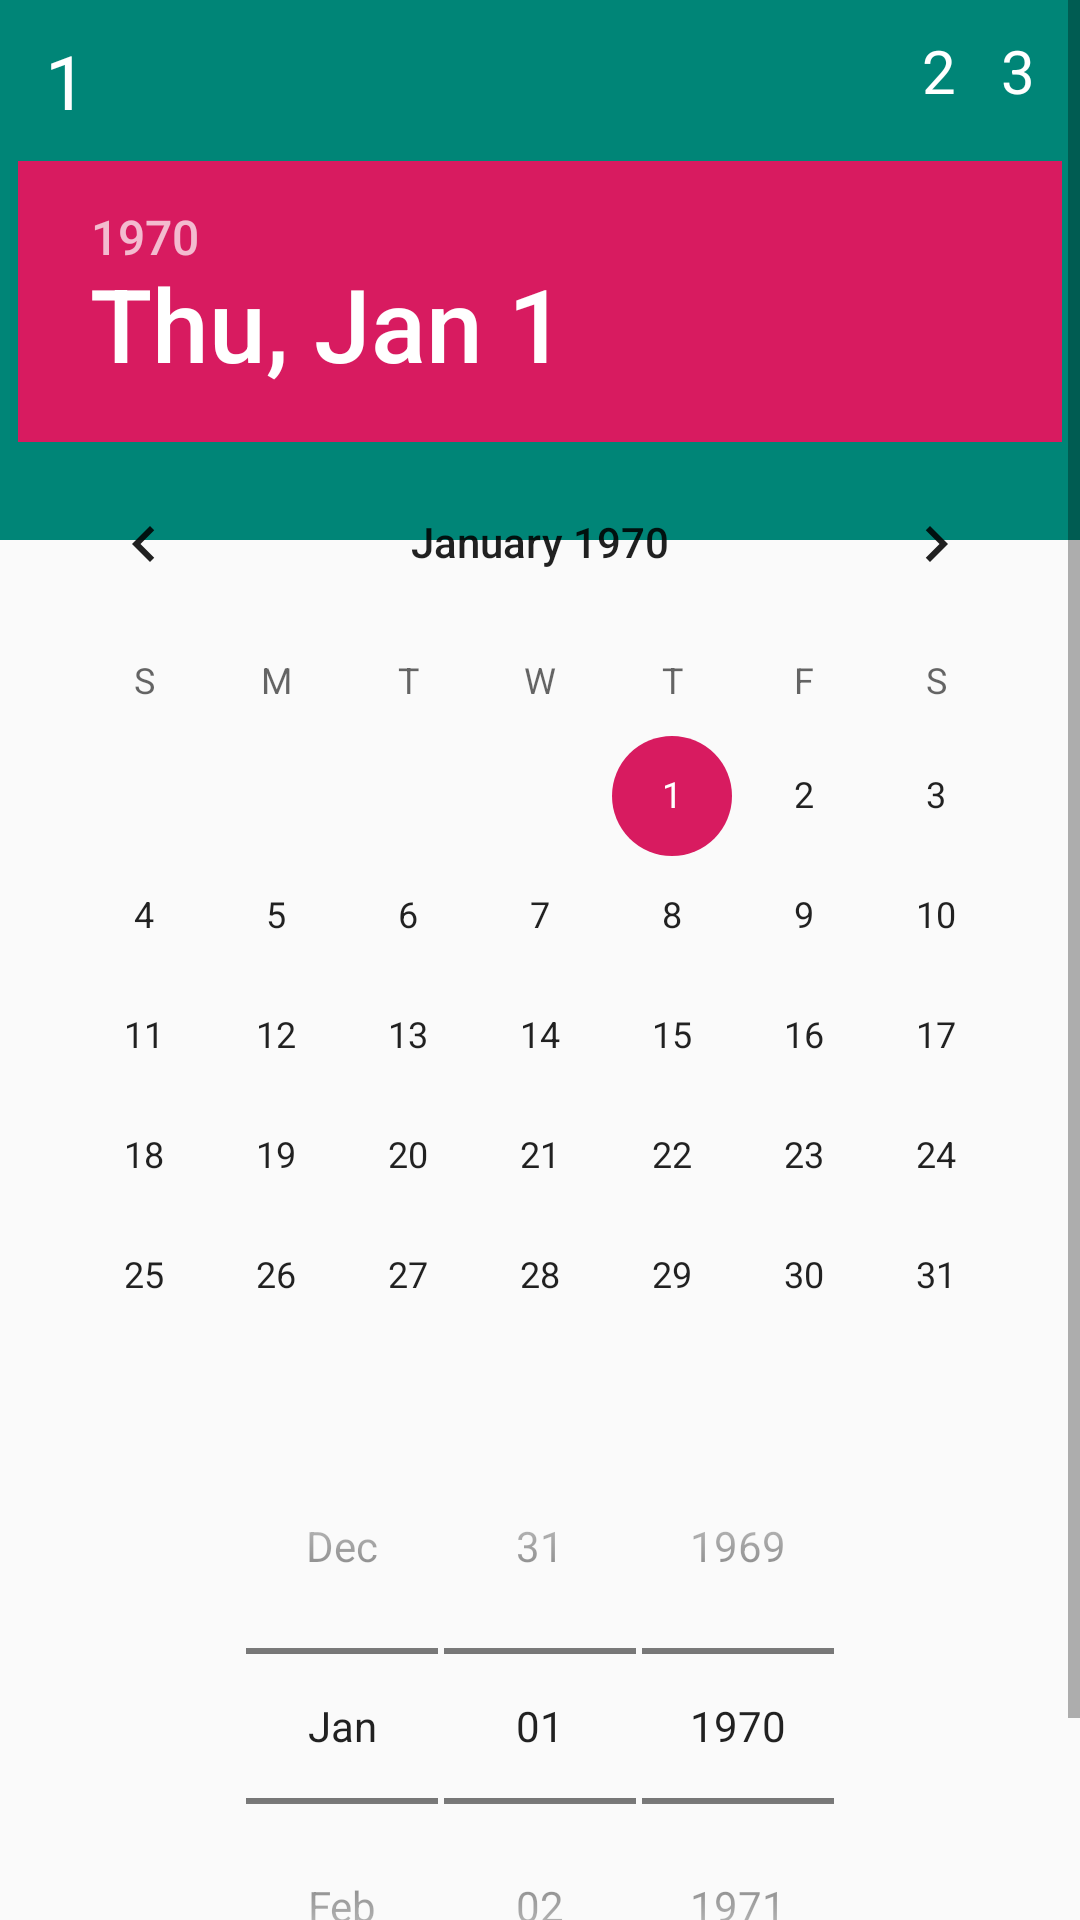

The Android layout XML behind this screen, and the referenced resources:
<!-- AndroidManifest.xml: application theme AppTheme -->
<!-- res/layout/activity_system_date_picker.xml -->
<?xml version="1.0" encoding="utf-8"?>
<ScrollView xmlns:android="http://schemas.android.com/apk/res/android"
    xmlns:tools="http://schemas.android.com/tools"
    android:layout_width="match_parent"
    android:layout_height="match_parent"
    android:orientation="vertical"
    tools:context=".MainActivity">

    <FrameLayout
        android:layout_width="match_parent"
        android:layout_height="wrap_content">

        <View
            android:id="@+id/banner_view"
            android:layout_width="match_parent"
            android:layout_height="180dp"
            android:background="@color/colorPrimary" />

        <LinearLayout
            android:layout_width="match_parent"
            android:layout_height="wrap_content"
            android:orientation="vertical">

            <RelativeLayout
                android:layout_width="match_parent"
                android:layout_height="wrap_content"
                android:layout_marginStart="15dp"
                android:layout_marginTop="10dp"
                android:layout_marginEnd="15dp"
                android:layout_marginBottom="10dp">

                <TextView
                    android:id="@+id/tv_year"
                    android:layout_width="wrap_content"
                    android:layout_height="wrap_content"
                    android:text="1"
                    android:textColor="#ffffff"
                    android:textSize="25dp" />

                <TextView
                    android:id="@+id/tv_month_and_day"
                    android:layout_width="wrap_content"
                    android:layout_height="wrap_content"
                    android:layout_marginEnd="15dp"
                    android:layout_toStartOf="@id/tv_weekday"
                    android:text="2"
                    android:textColor="#ffffff"
                    android:textSize="20dp"
                    tools:ignore="RelativeOverlap" />

                <TextView
                    android:id="@+id/tv_weekday"
                    android:layout_width="wrap_content"
                    android:layout_height="wrap_content"
                    android:layout_alignParentEnd="true"
                    android:text="3"
                    android:textColor="#ffffff"
                    android:textSize="20dp" />
            </RelativeLayout>

            <DatePicker
                android:id="@+id/date_picker"
                android:layout_width="wrap_content"
                android:layout_height="wrap_content"
                android:layout_gravity="center_horizontal"
                android:dayOfWeekTextAppearance="@color/colorPrimary"
                android:spinnersShown="false" />

            <DatePicker
                style="@android:style/Widget.DatePicker"
                android:layout_width="match_parent"
                android:layout_height="wrap_content"
                android:layout_marginBottom="50dp"
                android:datePickerMode="spinner"
                android:visibility="visible" />

        </LinearLayout>

        <Button
            android:id="@+id/btn_confirm"
            android:layout_width="match_parent"
            android:layout_height="wrap_content"
            android:layout_gravity="bottom"
            android:layout_marginLeft="10dp"
            android:layout_marginRight="10dp"
            android:layout_marginBottom="10dp"
            android:background="@color/colorPrimary"
            android:text="确定"
            android:textColor="#ffffff"
            android:textSize="18dp" />
    </FrameLayout>

</ScrollView>
<!-- resources referenced by this layout -->
<resources>
  <color name="colorPrimary">#008577</color>
  <style name="AppTheme" parent="Theme.AppCompat.Light.DarkActionBar">
          
          <item name="colorPrimary">@color/colorPrimary</item>
          <item name="colorPrimaryDark">@color/colorPrimaryDark</item>
          <item name="colorAccent">@color/colorAccent</item>
      </style>
  <color name="colorPrimaryDark">#00574B</color>
  <color name="colorAccent">#D81B60</color>
</resources>
